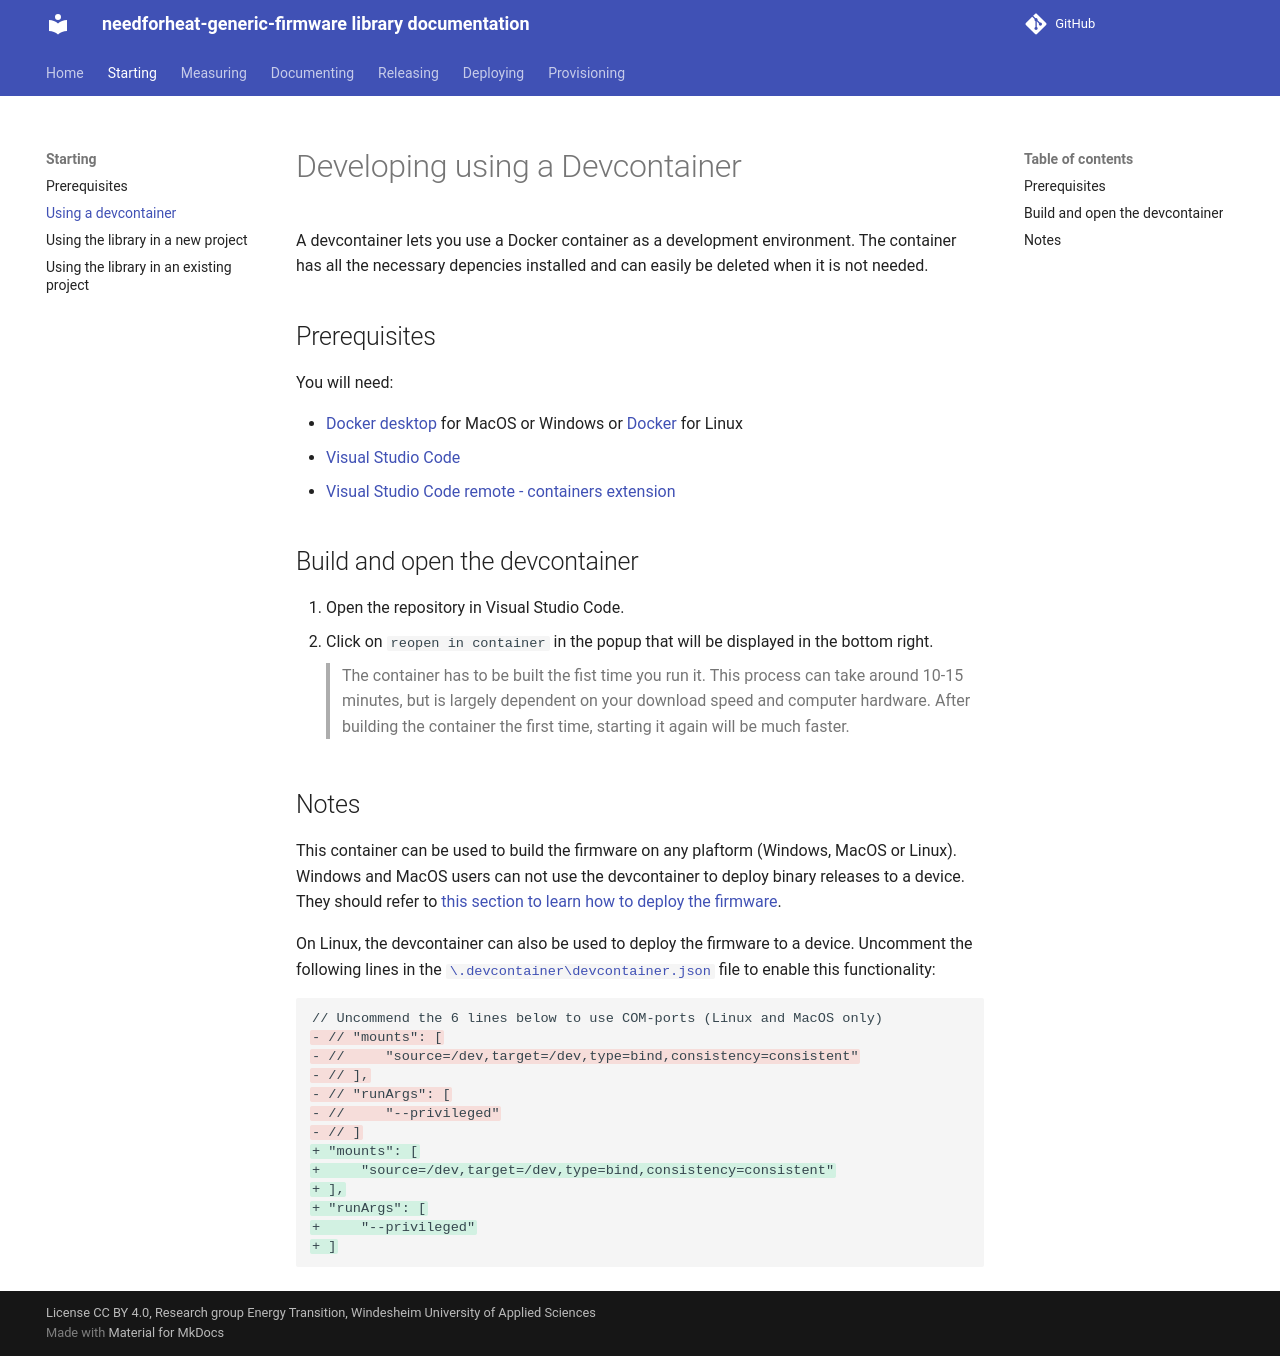

repository: energiegedrag-nl/needforheat-generic-firmware · page: starting/devcontainer/index.html · generator: mkdocs

# Developing using a Devcontainer

A devcontainer lets you use a Docker container as a development environment. The container has all the necessary depencies installed and can easily be deleted when it is not needed.

## Prerequisites

You will need:

-   [Docker desktop](https://docs.docker.com/desktop/) for MacOS or Windows or
    [Docker](https://docs.docker.com/engine/) for Linux
-   [Visual Studio Code](https://code.visualstudio.com/)
-   [Visual Studio Code remote - containers extension](https://marketplace.visualstudio.com/items?itemName=ms-vscode-remote.remote-containers)

## Build and open the devcontainer

1. Open the repository in Visual Studio Code.
2. Click on `reopen in container` in the popup that will be displayed in the bottom right.
    
    > The container has to be built the fist time you run it. This process can take around 10-15 minutes, but is largely dependent on your download speed and computer hardware. After building the container the first time, starting it again will be much faster.

## Notes

This container can be used to build the firmware on any plaftorm (Windows, MacOS or Linux). Windows and MacOS users can not use the devcontainer to deploy binary releases to a device. They should refer to [this section to learn how to deploy the firmware](../deploying/prerequisites.md).

On Linux, the devcontainer can also be used to deploy the firmware to a device. Uncomment the following lines in the [`\.devcontainer\devcontainer.json`](https://github.com/energiegedrag-nl/needforheat-generic-firmware/blob/main/.devcontainer/devcontainer.json) file to enable this functionality:

```diff
// Uncommend the 6 lines below to use COM-ports (Linux and MacOS only)
- // "mounts": [
- //     "source=/dev,target=/dev,type=bind,consistency=consistent"
- // ],
- // "runArgs": [
- //     "--privileged"
- // ]
+ "mounts": [
+     "source=/dev,target=/dev,type=bind,consistency=consistent"
+ ],
+ "runArgs": [
+     "--privileged"
+ ]
```
